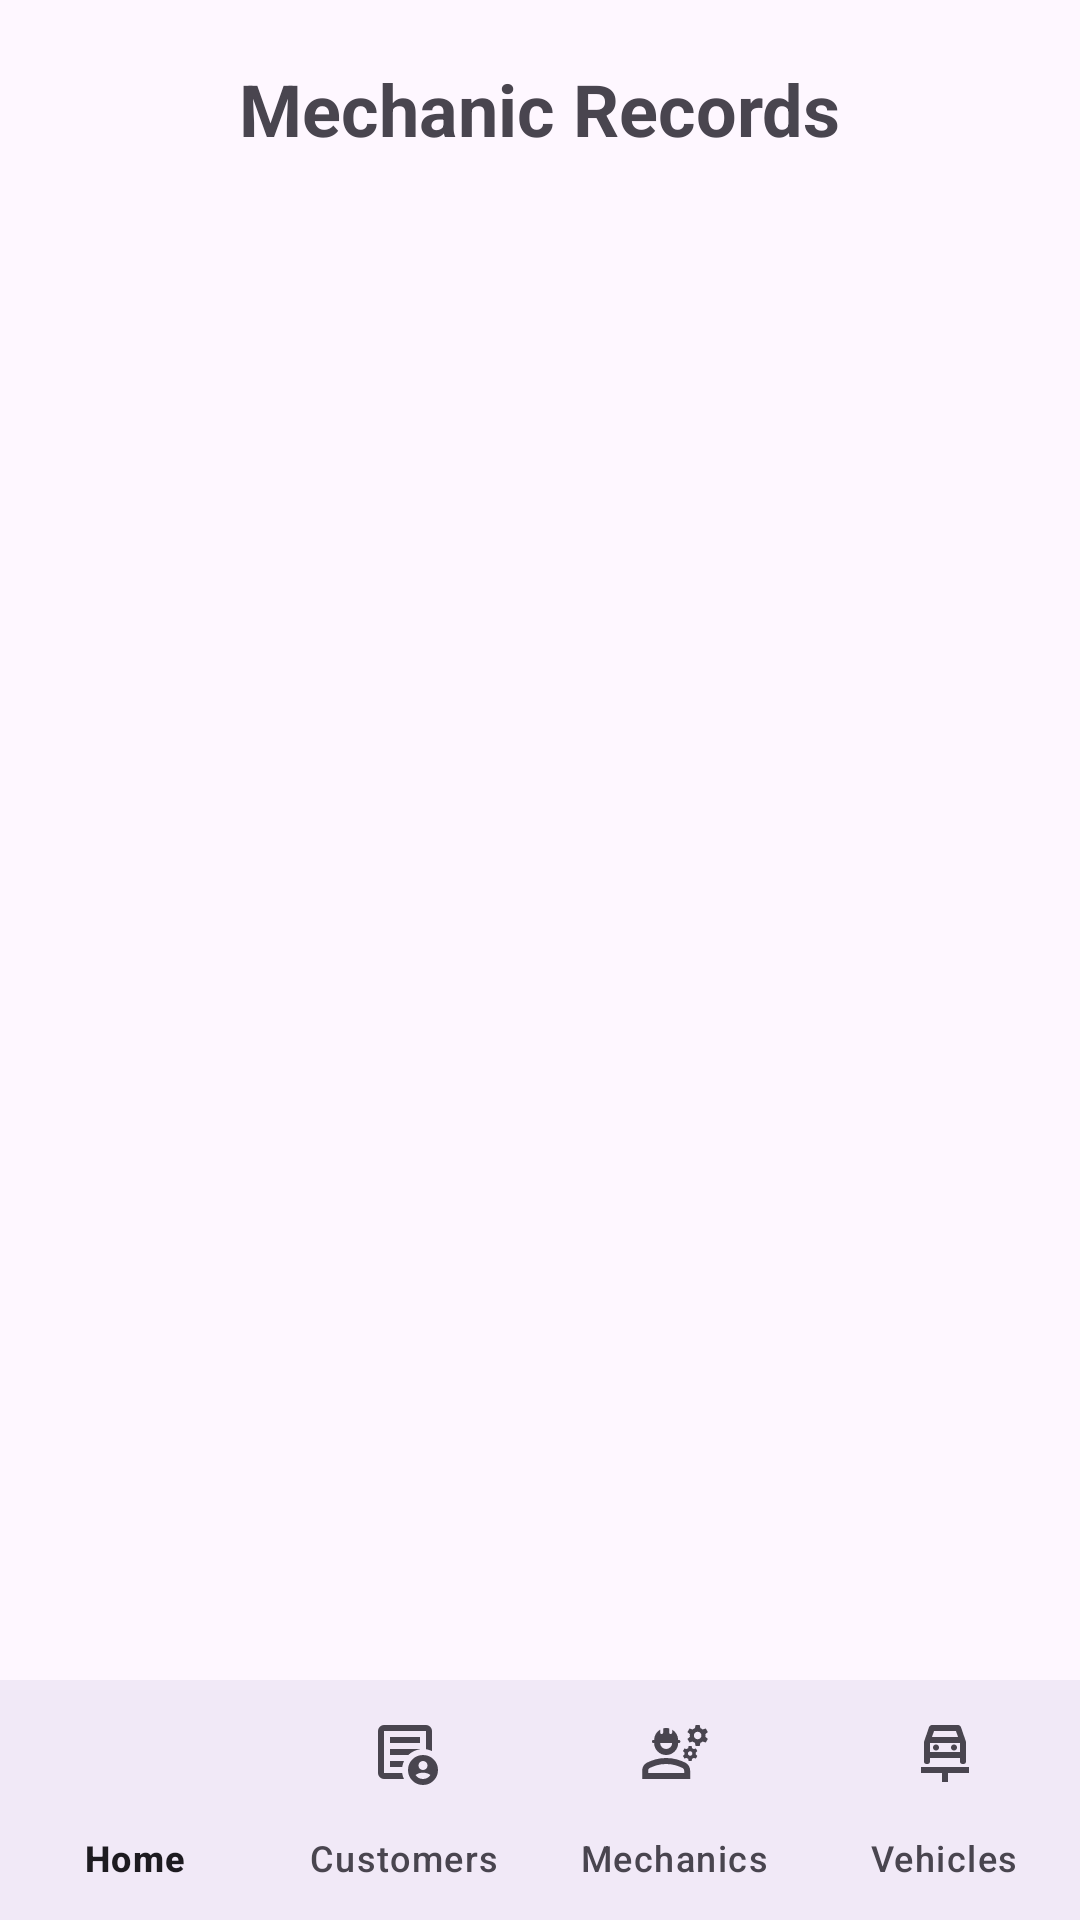

Here is an Android app screen rendered from its layout file. Give the layout XML and the strings, colors and styles it references.
<!-- AndroidManifest.xml: application theme Theme.Vehicle_Service_Management_App -->
<!-- res/layout/activity_view_mechanics.xml -->
<?xml version="1.0" encoding="utf-8"?>
<androidx.constraintlayout.widget.ConstraintLayout
    xmlns:android="http://schemas.android.com/apk/res/android"
    xmlns:app="http://schemas.android.com/apk/res-auto"
    android:layout_width="match_parent"
    android:layout_height="match_parent">

    <LinearLayout
        android:layout_width="match_parent"
        android:layout_height="0dp"
        android:orientation="vertical"
        android:padding="20dp"
        app:layout_constraintTop_toTopOf="parent"
        app:layout_constraintBottom_toTopOf="@+id/bottomNavigation">

        <TextView
            android:layout_width="wrap_content"
            android:layout_height="wrap_content"
            android:text="Mechanic Records"
            android:textSize="24sp"
            android:textStyle="bold"
            android:layout_marginBottom="15dp"
            android:layout_gravity="center"/>

        <ListView
            android:id="@+id/lvMechanics"
            android:layout_width="match_parent"
            android:layout_height="match_parent"
            android:divider="#E0E0E0"
            android:dividerHeight="1dp" />

    </LinearLayout>

    <com.google.android.material.bottomnavigation.BottomNavigationView
        android:id="@+id/bottomNavigation"
        android:layout_width="match_parent"
        android:layout_height="wrap_content"
        app:layout_constraintBottom_toBottomOf="parent"
        android:background="?android:attr/windowBackground"
        app:menu="@menu/bottom_nav_menu"
        app:labelVisibilityMode="labeled"
        app:itemIconTint="@null"/>

</androidx.constraintlayout.widget.ConstraintLayout>
<!-- resources referenced by this layout -->
<resources>
  <style name="Theme.Vehicle_Service_Management_App" parent="Base.Theme.Vehicle_Service_Management_App" />
  <style name="Base.Theme.Vehicle_Service_Management_App" parent="Theme.Material3.DayNight.NoActionBar">
          
          
      </style>
</resources>
